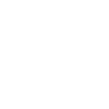
t = 0.00 s
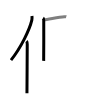
t = 3.50 s
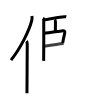
t = 6.75 s
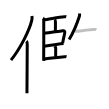
t = 10.25 s
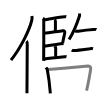
t = 13.50 s
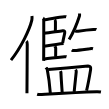
t = 17.00 s

The animated SVG that drew these frames (rendered in a browser with its animation timeline set to each time). Animation: 17 SMIL elements (animate=17); one cycle of 17.00 s.

<svg width="109px" height="109px" viewBox="0 0 px 109px" xmlns="http://www.w3.org/2000/svg" xmlns:xlink="http://www.w3.org/1999/xlink" xml:space="preserve" version="1.1"  baseProfile="full">
<path d="M31.94,16c0.13,1.2,0.23,2.7-0.12,4.17c-2.19,9.3-10.64,27.29-20.82,39.9" style="fill:none;stroke:black;stroke-width:3;opacity:0">
  <animate attributeType="CSS" attributeName="opacity" from="0" to="1" begin="0s" dur="1s" repeatCount="Indefinite" fill="freeze" />
</path>
<path d="M26.48,41.11c0.59,0.61,0.76,1.97,0.76,3.23c0,13.02-0.29,40.15-0.29,48.9" style="fill:none;stroke:black;stroke-width:3;opacity:0">
  <animate attributeType="CSS" attributeName="opacity" from="0" to="1" begin="1s" dur="1s" repeatCount="Indefinite" fill="freeze" />
</path>
<path d="M43.04,18.09c0.4,0.26,0.63,1.66,0.71,2.18c0.08,0.52,0,37.39-0.08,40.61" style="fill:none;stroke:black;stroke-width:3;opacity:0">
  <animate attributeType="CSS" attributeName="opacity" from="0" to="1" begin="2s" dur="1s" repeatCount="Indefinite" fill="freeze" />
</path>
<path d="M43.84,19.87c3.87-0.19,14.46-2.71,20.5-3.09c0.92-0.06,1.46-0.12,1.92,0.02" style="fill:none;stroke:black;stroke-width:3;opacity:0">
  <animate attributeType="CSS" attributeName="opacity" from="0" to="1" begin="3s" dur="1s" repeatCount="Indefinite" fill="freeze" />
</path>
<path d="M54.61,19.7c0.68,0.55,0.81,0.97,0.82,2.13c0.02,2.66-0.02,7.64-0.07,9.89" style="fill:none;stroke:black;stroke-width:3;opacity:0">
  <animate attributeType="CSS" attributeName="opacity" from="0" to="1" begin="4s" dur="1s" repeatCount="Indefinite" fill="freeze" />
</path>
<path d="M43.99,33.27c6.23-0.95,14.42-1.93,18.74-2.58c1.75-0.26,2.23,0.8,1.99,2.2c-0.44,2.52-1.59,7.04-2.04,10.07" style="fill:none;stroke:black;stroke-width:3;opacity:0">
  <animate attributeType="CSS" attributeName="opacity" from="0" to="1" begin="5s" dur="1s" repeatCount="Indefinite" fill="freeze" />
</path>
<path d="M44.02,46.23c2.6-0.38,17.13-2.38,19.57-2.62" style="fill:none;stroke:black;stroke-width:3;opacity:0">
  <animate attributeType="CSS" attributeName="opacity" from="0" to="1" begin="6s" dur="1s" repeatCount="Indefinite" fill="freeze" />
</path>
<path d="M54.89,46.19c0.21,0.65,0.82,1.1,0.82,2.01c0,2.97-0.02,6.47-0.07,8.7" style="fill:none;stroke:black;stroke-width:3;opacity:0">
  <animate attributeType="CSS" attributeName="opacity" from="0" to="1" begin="7s" dur="1s" repeatCount="Indefinite" fill="freeze" />
</path>
<path d="M44.27,58.95c4.75-0.67,14.14-1.63,20.33-2.25c0.91-0.09,1.47-0.12,1.92,0.02" style="fill:none;stroke:black;stroke-width:3;opacity:0">
  <animate attributeType="CSS" attributeName="opacity" from="0" to="1" begin="8s" dur="1s" repeatCount="Indefinite" fill="freeze" />
</path>
<path d="M79.52,13.5c0.03,0.61,0.2,1.65-0.06,2.46c-1.91,6-5.38,15.26-10.32,23.55" style="fill:none;stroke:black;stroke-width:3;opacity:0">
  <animate attributeType="CSS" attributeName="opacity" from="0" to="1" begin="9s" dur="1s" repeatCount="Indefinite" fill="freeze" />
</path>
<path d="M75.24,30.67c0.76,0.54,2.16,0.66,2.93,0.54c4.07-0.63,10.58-1.46,15.17-1.73c1.3-0.08,2.44-0.25,3.08,0.02" style="fill:none;stroke:black;stroke-width:3;opacity:0">
  <animate attributeType="CSS" attributeName="opacity" from="0" to="1" begin="10s" dur="1s" repeatCount="Indefinite" fill="freeze" />
</path>
<path d="M71.84,50.02c0.68,0.54,1.9,0.59,2.59,0.54c4.32-0.31,10.02-1.11,15.38-1.78c1.11-0.28,2.16-0.36,3.17-0.04" style="fill:none;stroke:black;stroke-width:3;opacity:0">
  <animate attributeType="CSS" attributeName="opacity" from="0" to="1" begin="11s" dur="1s" repeatCount="Indefinite" fill="freeze" />
</path>
<path d="M45.84,67.62c0.53,0.66,1.21,0.8,1.33,1.38c0.9,4.55,2.55,16.12,3.18,24.33" style="fill:none;stroke:black;stroke-width:3;opacity:0">
  <animate attributeType="CSS" attributeName="opacity" from="0" to="1" begin="12s" dur="1s" repeatCount="Indefinite" fill="freeze" />
</path>
<path d="M48.2,69.59C58.25,68.75,86.84,66,88.09,66c2.16,0,2.91,1.25,2.52,3.62c-0.88,5.38-2.32,13.84-4.04,21.01" style="fill:none;stroke:black;stroke-width:3;opacity:0">
  <animate attributeType="CSS" attributeName="opacity" from="0" to="1" begin="13s" dur="1s" repeatCount="Indefinite" fill="freeze" />
</path>
<path d="M60.38,71.07c0.22,0.43,0.52,0.78,0.54,1.33c0.31,7.4,0.76,12.79,1.31,20.54" style="fill:none;stroke:black;stroke-width:3;opacity:0">
  <animate attributeType="CSS" attributeName="opacity" from="0" to="1" begin="14s" dur="1s" repeatCount="Indefinite" fill="freeze" />
</path>
<path d="M75.52,69.67c0.4,0.51,0.79,1.39,0.73,2.06c-0.64,6.72-1.3,11.62-2.08,20.23" style="fill:none;stroke:black;stroke-width:3;opacity:0">
  <animate attributeType="CSS" attributeName="opacity" from="0" to="1" begin="15s" dur="1s" repeatCount="Indefinite" fill="freeze" />
</path>
<path d="M37.16,94.23c1.21,0.4,3.41,0.38,4.62,0.31c14.98-0.89,31.91-2.08,54.96-2.8c2-0.06,3.21,0.12,4.21,0.31" style="fill:none;stroke:black;stroke-width:3;opacity:0">
  <animate attributeType="CSS" attributeName="opacity" from="0" to="1" begin="16s" dur="1s" repeatCount="Indefinite" fill="freeze" />
</path>
</svg>
